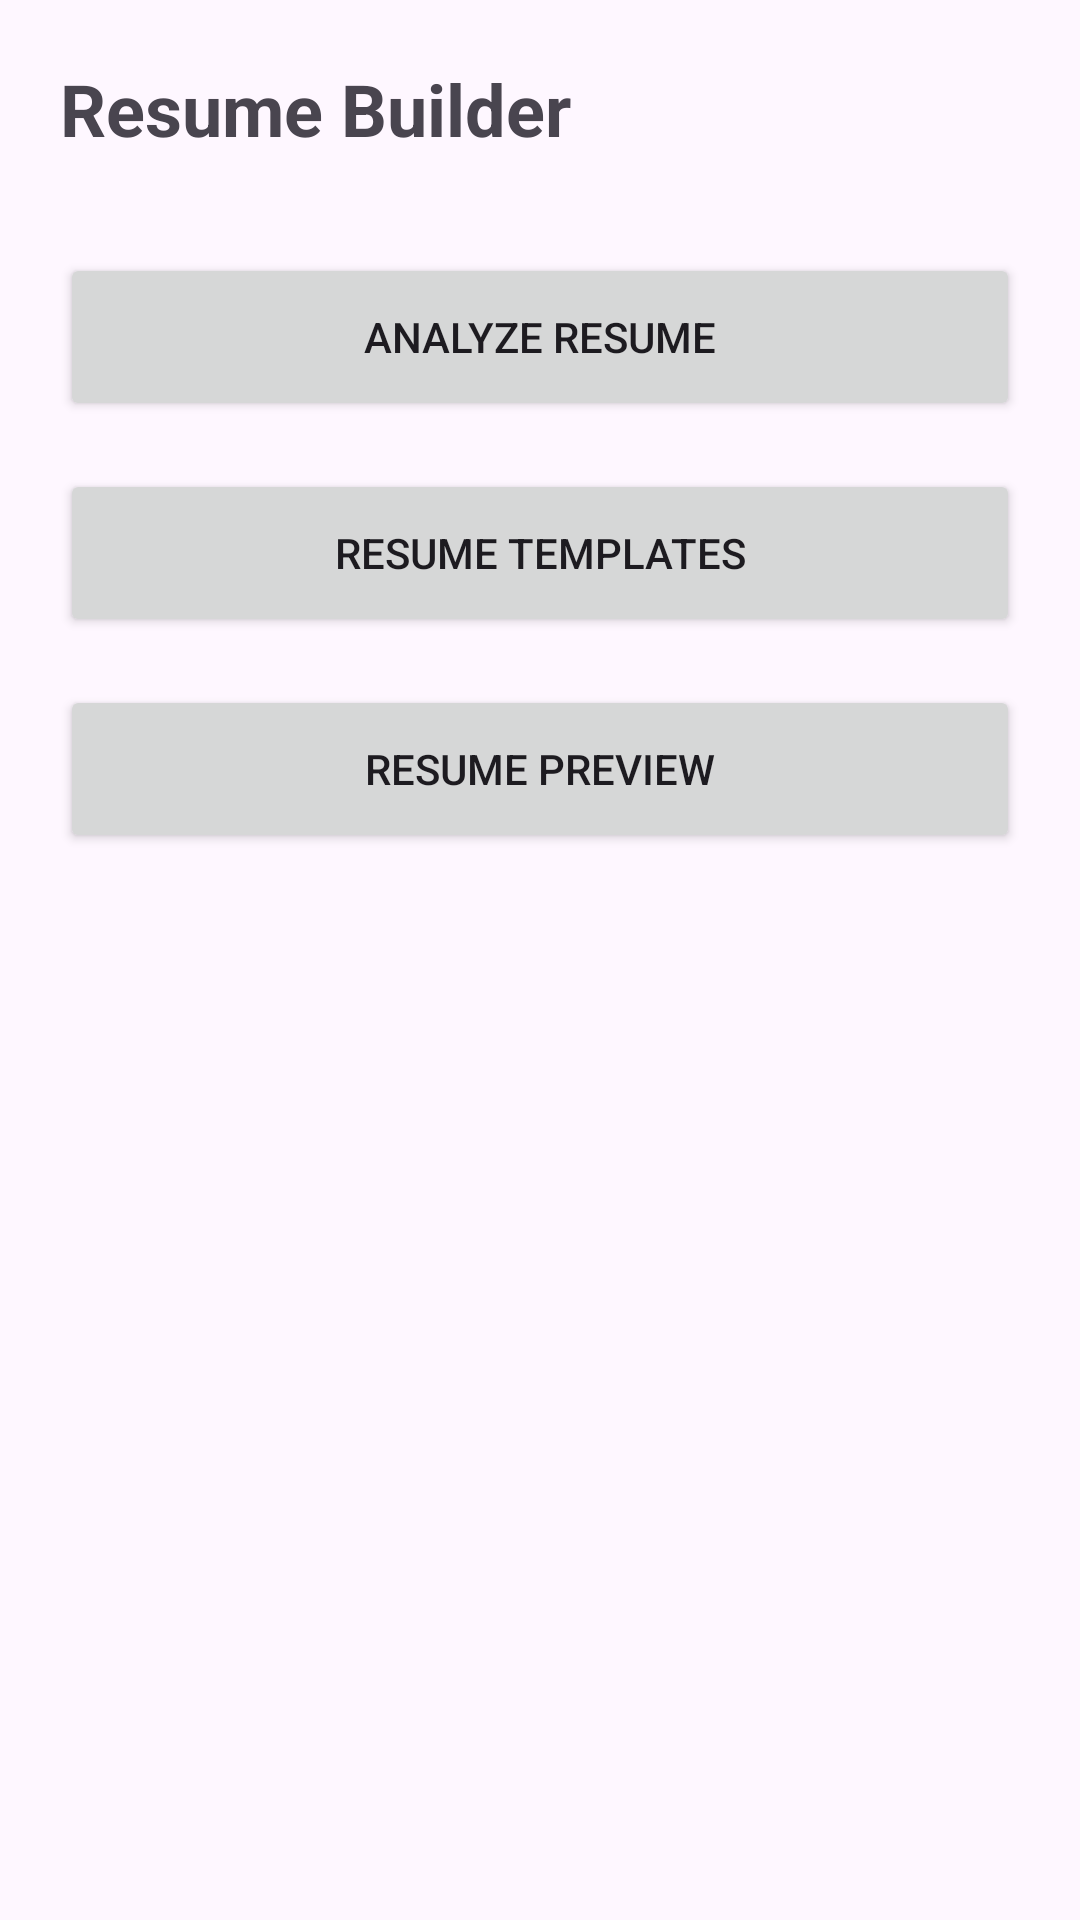

Android layout source for this screen:
<!-- AndroidManifest.xml: application theme Theme.SkillForgeAI -->
<!-- res/layout/activity_resume_builder.xml -->
<?xml version="1.0" encoding="utf-8"?>
<androidx.constraintlayout.widget.ConstraintLayout
    xmlns:android="http://schemas.android.com/apk/res/android"
    xmlns:app="http://schemas.android.com/apk/res-auto"
    android:layout_width="match_parent"
    android:layout_height="match_parent"
    android:padding="20dp">

    <TextView
        android:id="@+id/txtTitle"
        android:layout_width="wrap_content"
        android:layout_height="wrap_content"
        android:text="Resume Builder"
        android:textSize="24sp"
        android:textStyle="bold"
        app:layout_constraintTop_toTopOf="parent"
        app:layout_constraintStart_toStartOf="parent"/>

    <Button
        android:id="@+id/btnAnalyzeResume"
        android:layout_width="0dp"
        android:layout_height="56dp"
        android:text="Analyze Resume"
        app:layout_constraintTop_toBottomOf="@id/txtTitle"
        android:layout_marginTop="32dp"
        app:layout_constraintStart_toStartOf="parent"
        app:layout_constraintEnd_toEndOf="parent"/>

    <Button
        android:id="@+id/btnTemplates"
        android:layout_width="0dp"
        android:layout_height="56dp"
        android:text="Resume Templates"
        app:layout_constraintTop_toBottomOf="@id/btnAnalyzeResume"
        android:layout_marginTop="16dp"
        app:layout_constraintStart_toStartOf="parent"
        app:layout_constraintEnd_toEndOf="parent"/>

    <Button
        android:id="@+id/btnPreviewResume"
        android:layout_width="0dp"
        android:layout_height="56dp"
        android:text="Resume Preview"
        app:layout_constraintTop_toBottomOf="@id/btnTemplates"
        android:layout_marginTop="16dp"
        app:layout_constraintStart_toStartOf="parent"
        app:layout_constraintEnd_toEndOf="parent"/>

</androidx.constraintlayout.widget.ConstraintLayout>
<!-- resources referenced by this layout -->
<resources>
  <style name="Theme.SkillForgeAI" parent="Base.Theme.SkillForgeAI" />
  <style name="Base.Theme.SkillForgeAI" parent="Theme.Material3.DayNight.NoActionBar">
          <item name="colorPrimary">@color/primary</item>
          <item name="colorSecondary">@color/secondary</item>
      </style>
  <color name="primary">#2563EB</color>
  <color name="secondary">#7C3AED</color>
</resources>
